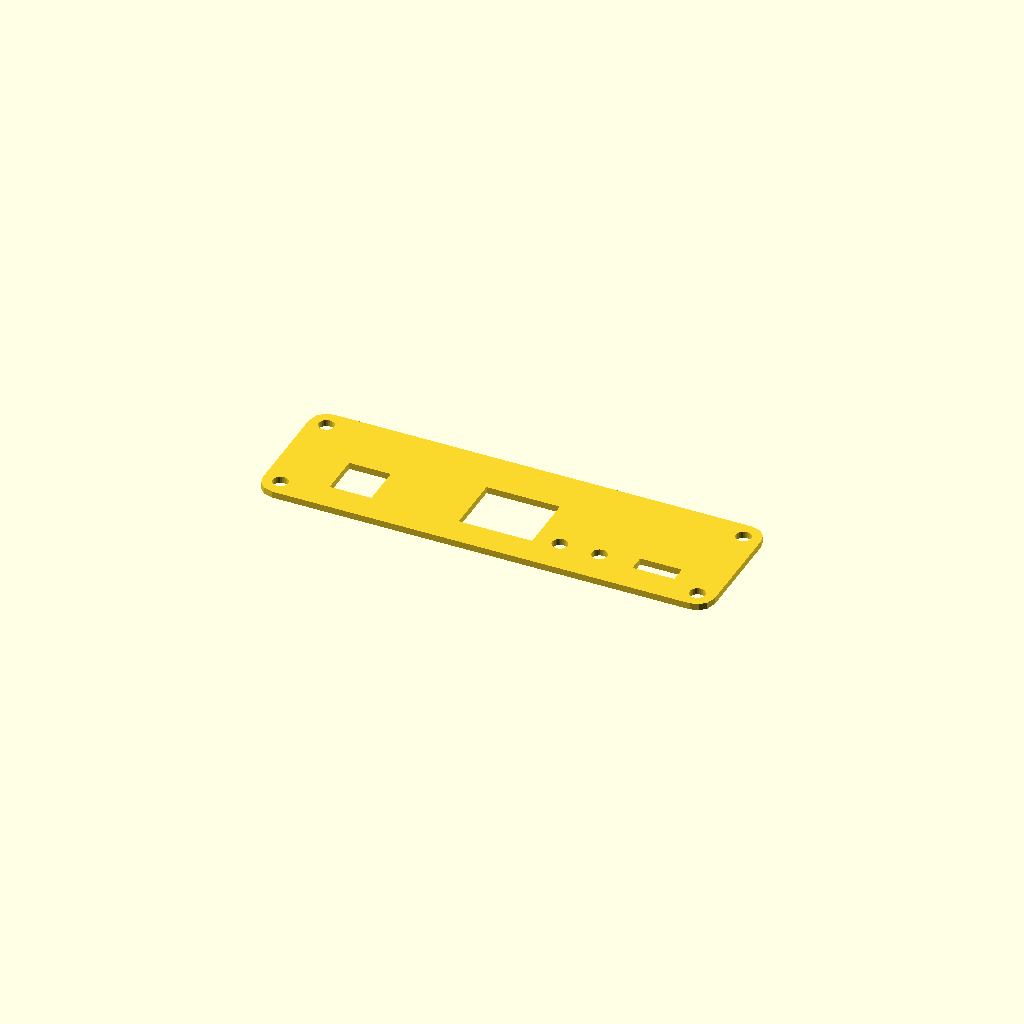
Cell 1: rendered with the file's own defaults.
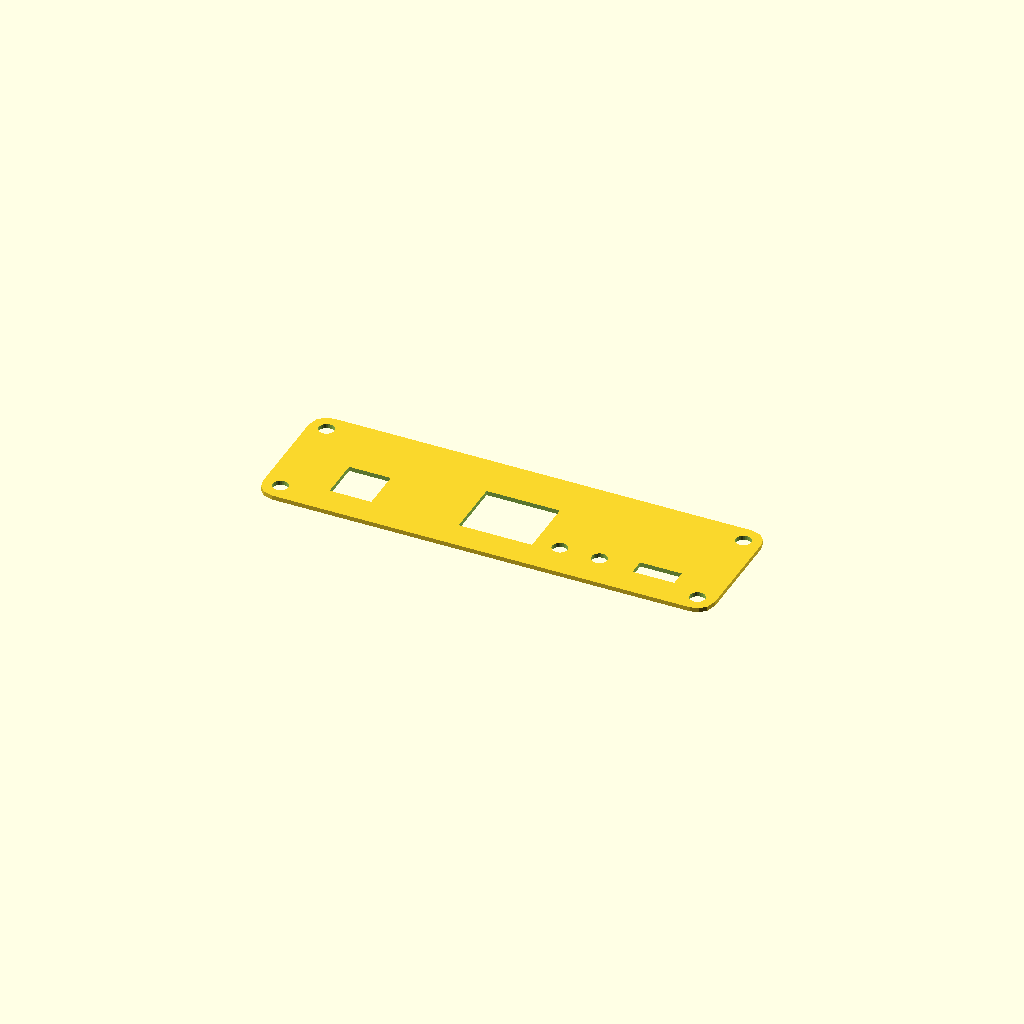
Cell 2: the same model with mode = "2d".
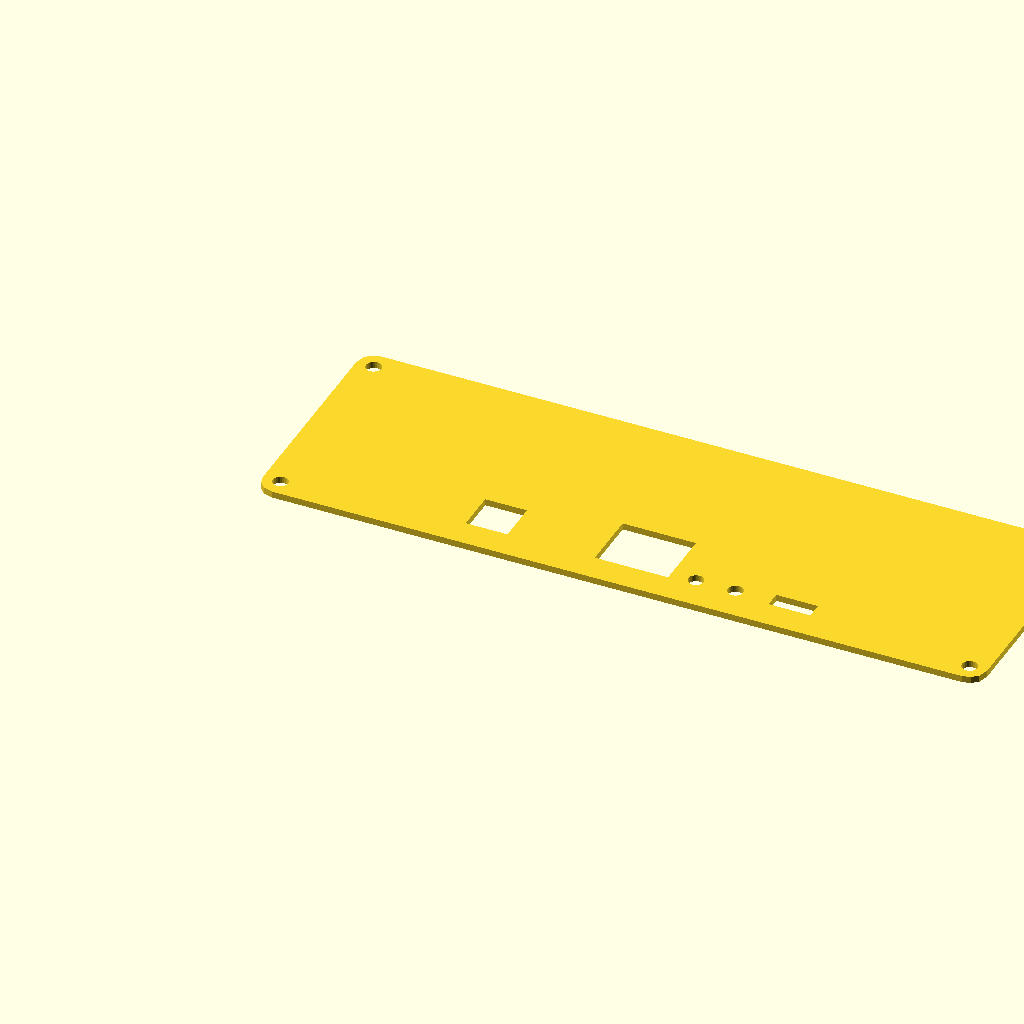
Cell 3: variant = "wide" (everything else at default).
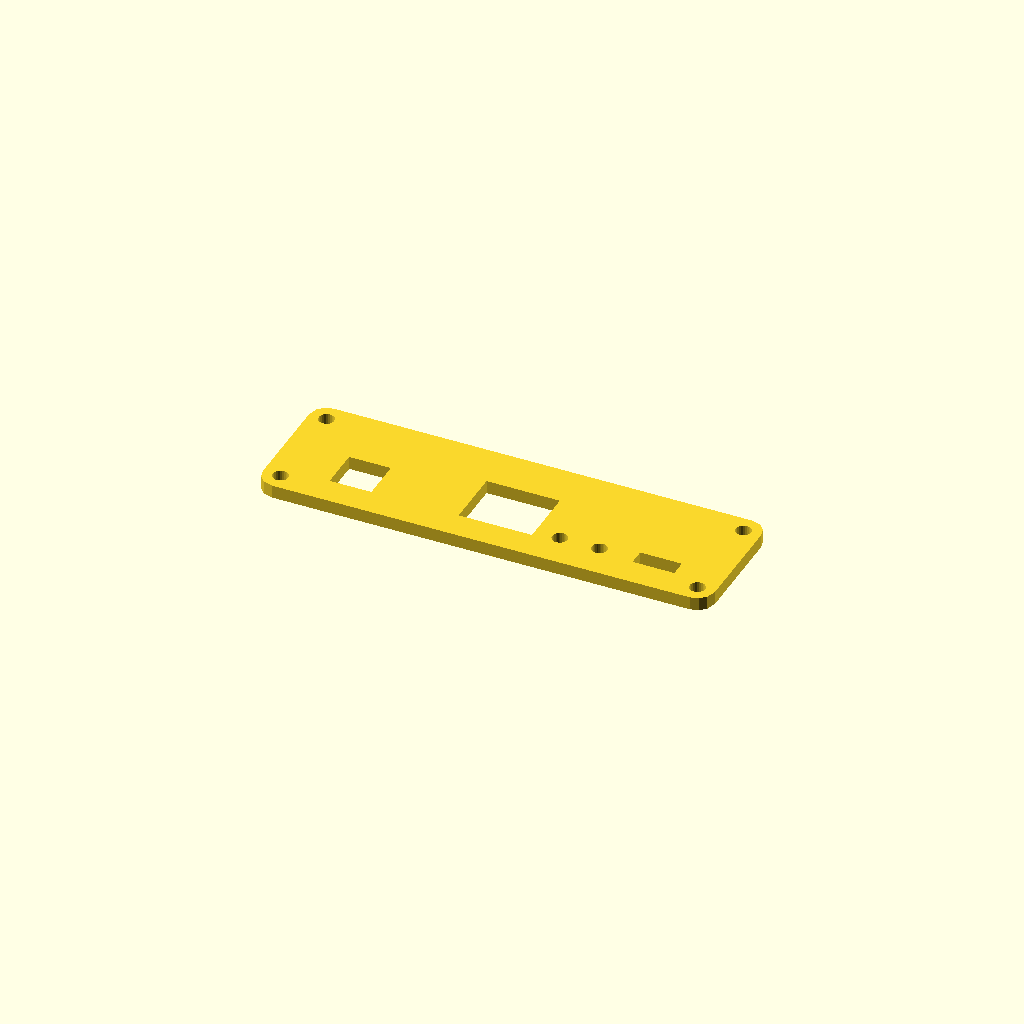
Cell 4: the same model with plate_t = 3.
One fixed orthographic camera (rotation 55°, 0°, 25°; colour scheme Cornfield) for every cell.
OpenSCAD source file mechanical/end-plate.scad:
// Granit — Hammond 1455 end plate with connector cutouts
// Parametric: works for both slim (1455L) and wide (1455T) variants
//
// Usage:
//   3D (STL for printing):  openscad -o plate.stl -D 'variant="slim"' end-plate.scad
//   2D (DXF for CNC):       openscad -o plate.dxf -D 'variant="slim"' -D 'mode="2d"' end-plate.scad

/* [Output Mode] */
mode = "3d"; // [3d, 2d]

/* [Case Variant] */
variant = "slim"; // [slim, wide]

/* [Plate Dimensions (from Hammond STEP)] */
plate_w = (variant == "slim") ? 103 : 165;
plate_h = (variant == "slim") ? 30.5 : 53.6;
plate_t = 1.5;

// Screw holes (Hammond 1455: #4-40 UNC ≈ M3, 4mm inset)
screw_d = 3.5;
screw_cs_d = 6.5;
screw_inset_x = 4.0;
screw_inset_y = 4.0;

// Corner radius (from Hammond STEP: 3.94mm)
corner_r = 3.94;

/* [PCB Position Inside Case] */
board_len = 99.5;
pcb_offset_x = 0;
pcb_bottom_y = 5.0;
pcb_t = 1.6;
pcb_surface_y = pcb_bottom_y + pcb_t;

/* [Connector Cutouts — from KiCad PCB dimensions] */
// Barrel Jack (J7) — 17mm from connector edge
bj_pcb_y = 103;
bj_w     = 9.0;  // datasheet: body width
bj_h     = 9.0;  // datasheet: body height above PCB

// RJ45 Ethernet (J8) — 50mm from connector edge
rj45_pcb_y = 70;
rj45_w     = 16.2;
rj45_h     = 13.1;

// USB-C (J1) — 86mm from connector edge
usbc_pcb_y = 34;
usbc_w     = 9.0;
usbc_h     = 3.2;

// Button (SW1) — 64mm from connector edge
btn_pcb_y = 56;
btn_d     = 3.0;

// NeoPixel LED (D1) — 73mm from connector edge
led_pcb_y = 47;
led_d     = 3.0;

// Button and LED center height above PCB surface
btn_led_center_h = 1.5;

/* [Tolerances] */
clearance = 0.5;

// ============================================================

function pcb_y_to_plate_x(kicad_y) =
    (plate_w - board_len) / 2 + pcb_offset_x + (board_len - (kicad_y - 20.5));

// 2D profile (used for both DXF export and 3D extrusion)
module plate_2d() {
    difference() {
        // Rounded rectangle outline
        offset(r=corner_r) offset(delta=-corner_r)
            square([plate_w, plate_h]);

        // Screw holes
        for (px = [screw_inset_x, plate_w - screw_inset_x])
            for (py = [screw_inset_y, plate_h - screw_inset_y])
                translate([px, py])
                    circle(d=screw_d, $fn=24);

        // Rectangular cutouts (bottom-aligned to PCB surface)
        for (p = [[bj_pcb_y, bj_w, bj_h],
                   [rj45_pcb_y, rj45_w, rj45_h],
                   [usbc_pcb_y, usbc_w, usbc_h]]) {
            c = clearance;
            px = pcb_y_to_plate_x(p[0]);
            translate([px - (p[1]+c)/2, pcb_surface_y])
                square([p[1]+c, p[2]+c]);
        }

        // Round cutouts (button + LED at same height)
        for (ky = [btn_pcb_y, led_pcb_y]) {
            c = clearance;
            px = pcb_y_to_plate_x(ky);
            py = pcb_surface_y + btn_led_center_h;
            translate([px, py])
                circle(d=btn_d+c, $fn=32);
        }
    }
}

if (mode == "2d") {
    plate_2d();
} else {
    linear_extrude(plate_t) plate_2d();
}
Parameter table extracted from the source (name, type, default, range or options):
mode: string, default "3d", options "3d", "2d"
variant: string, default "slim", options "slim", "wide"
plate_t: number, default 1.5
screw_d: number, default 3.5
screw_cs_d: number, default 6.5
screw_inset_x: number, default 4
screw_inset_y: number, default 4
corner_r: number, default 3.94
board_len: number, default 99.5
pcb_offset_x: number, default 0
pcb_bottom_y: number, default 5
pcb_t: number, default 1.6
bj_pcb_y: number, default 103
bj_w: number, default 9
bj_h: number, default 9
rj45_pcb_y: number, default 70
rj45_w: number, default 16.2
rj45_h: number, default 13.1
usbc_pcb_y: number, default 34
usbc_w: number, default 9
usbc_h: number, default 3.2
btn_pcb_y: number, default 56
btn_d: number, default 3
led_pcb_y: number, default 47
led_d: number, default 3
btn_led_center_h: number, default 1.5
clearance: number, default 0.5
